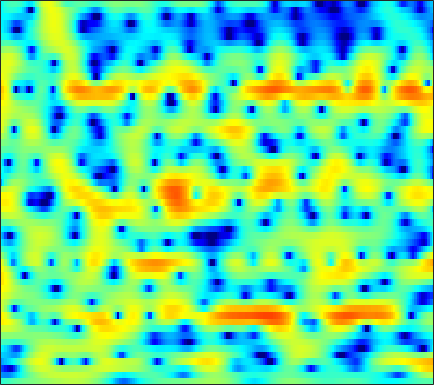

Source data for this figure (header and first rows):
-3.3362, -3.1078, -2.8128, -2.5253, -2.3091, -2.0317, -1.7655, -1.5678, -1.326, -1.0966, -0.87866, -0.72225, -0.5288, -0.34848, -0.2191, -0.052982, 0.10832, 0.22579, 0.37546, 0.52744, 0.67995, 0.79762, 0.95844, 1.1129
-9.139, -9.396, -9.587, -9.495, -9.194, -8.49, -7.525, -6.705, -5.572, -4.469, -3.435, -2.719, -1.852, -1.077, -0.5584, 0.05523, 0.584, 0.9292, 1.33, 1.663, 1.938, 2.109, 2.298, 2.447
-11.95, -12.69, -14.11, -15.96, -17.06, -16.21, -13.1, -10.64, -7.792, -5.435, -3.492, -2.265, -0.8814, 0.2555, 0.966, 1.735, 2.319, 2.642, 2.932, 3.069, 3.064, 2.974, 2.753, 2.438
-9.042, -8.211, -7.358, -6.649, -6.123, -5.362, -4.498, -3.779, -2.749, -1.649, -0.5427, 0.2632, 1.267, 2.171, 2.756, 3.391, 3.842, 4.047, 4.136, 3.986, 3.563, 3.04, 2.014, 0.5249
-6.728, -6.836, -7.133, -7.602, -8.024, -8.573, -8.857, -8.716, -7.861, -6.387, -4.646, -3.352, -1.743, -0.335, 0.5712, 1.582, 2.361, 2.801, 3.2, 3.391, 3.377, 3.239, 2.889, 2.386
-4.958, -5.394, -6.172, -7.239, -8.265, -9.945, -11.77, -12.63, -11.97, -9.69, -7.181, -5.491, -3.574, -2, -1.019, 0.06967, 0.9347, 1.452, 1.993, 2.384, 2.64, 2.752, 2.818, 2.813
-2.233, -2.314, -2.47, -2.663, -2.819, -2.991, -3.075, -3.05, -2.888, -2.57, -2.119, -1.724, -1.167, -0.6199, -0.232, 0.2423, 0.6585, 0.9271, 1.223, 1.446, 1.595, 1.665, 1.718, 1.716
0.1847, 0.3063, 0.3997, 0.4272, 0.4123, 0.3654, 0.2966, 0.2372, 0.1588, 0.1078, 0.07263, 0.06033, 0.06253, 0.082, 0.1112, 0.1573, 0.2041, 0.236, 0.2574, 0.2509, 0.2108, 0.1586, 0.06654, -0.0565
2.723, 2.871, 2.937, 2.877, 2.759, 2.51, 2.181, 1.884, 1.43, 0.9282, 0.384, -0.02442, -0.5314, -0.9435, -1.165, -1.346, -1.424, -1.443, -1.487, -1.599, -1.821, -2.062, -2.453, -2.876
5.326, 5.25, 4.989, 4.562, 4.161, 3.532, 2.812, 2.22, 1.326, 0.2561, -1.088, -2.339, -4.358, -6.631, -7.864, -7.689, -6.01, -4.719, -3.485, -2.896, -3.003, -3.613, -5.277, -8.312
5.47, 4.923, 3.881, 2.507, 1.319, -0.2787, -1.519, -1.989, -2.163, -2.254, -2.644, -3.285, -4.691, -6.448, -7.272, -6.68, -4.793, -3.34, -1.816, -0.8842, -0.5178, -0.5689, -0.9513, -1.528
3.25, 2.42, 0.8063, -1.55, -4.029, -8.854, -14.65, -12.46, -7.729, -4.956, -3.314, -2.571, -1.925, -1.508, -1.242, -0.8844, -0.4846, -0.1656, 0.2309, 0.5451, 0.7526, 0.8603, 0.9619, 1.052
3.031, 2.571, 1.786, 0.845, 0.1176, -0.7514, -1.344, -1.543, -1.521, -1.278, -0.9635, -0.7308, -0.4525, -0.2532, -0.161, -0.07663, -0.02081, -0.01656, -0.07407, -0.1811, -0.3222, -0.4329, -0.5951, -0.723
4.083, 3.808, 3.36, 2.855, 2.464, 1.964, 1.504, 1.201, 0.8662, 0.6202, 0.4259, 0.3018, 0.1594, 0.01958, -0.09617, -0.2834, -0.5454, -0.8072, -1.253, -1.828, -2.557, -3.209, -4.198, -5.193
5.192, 4.88, 4.393, 3.835, 3.381, 2.74, 2.085, 1.608, 1.005, 0.4683, 0.02005, -0.2337, -0.5043, -0.6944, -0.8028, -0.9701, -1.23, -1.506, -2.022, -2.786, -3.897, -5.034, -7.089, -10.25
5.939, 5.517, 4.842, 4.038, 3.349, 2.319, 1.184, 0.2649, -0.9992, -2.217, -3.149, -3.533, -3.546, -3.145, -2.731, -2.207, -1.812, -1.653, -1.664, -1.935, -2.436, -2.951, -3.802, -4.758
5.941, 5.389, 4.5, 3.439, 2.535, 1.152, -0.4848, -1.973, -4.504, -8.149, -14.43, -21.12, -13.11, -7.729, -5.343, -3.231, -1.87, -1.216, -0.7339, -0.5621, -0.5889, -0.7208, -0.9473, -1.117
5.135, 4.378, 3.15, 1.757, 0.6832, -0.6853, -1.877, -2.658, -3.586, -4.485, -5.111, -5.076, -4.247, -2.873, -1.818, -0.6125, 0.202, 0.5178, 0.6098, 0.3886, -0.1084, -0.5762, -1.118, -1.371
3.986, 2.843, 0.781, -2.127, -5.07, -9.636, -10, -7.246, -4.191, -2.071, -0.5459, 0.3322, 1.343, 2.146, 2.617, 3.036, 3.118, 2.927, 2.297, 1.083, -0.9266, -3.106, -7.581, -12.72
0.9897, 0.0619, -1.514, -3.43, -4.954, -6.515, -6.504, -5.43, -3.55, -1.745, -0.2156, 0.7161, 1.71, 2.45, 2.846, 3.12, 3.102, 2.905, 2.329, 1.38, 0.06831, -1.112, -2.731, -3.586
-2.262, -2.83, -3.585, -4.195, -4.495, -4.567, -4.204, -3.696, -2.776, -1.731, -0.7037, 0.02401, 0.8859, 1.573, 1.966, 2.313, 2.474, 2.461, 2.275, 1.949, 1.516, 1.158, 0.7215, 0.352
-5.469, -6.373, -7.635, -8.618, -8.846, -8.177, -6.753, -5.508, -3.866, -2.365, -1.069, -0.2175, 0.7462, 1.514, 1.957, 2.405, 2.687, 2.79, 2.819, 2.725, 2.528, 2.332, 2.025, 1.644
-7.324, -8.812, -12.01, -18.26, -28.34, -16.25, -10.06, -7.195, -4.443, -2.429, -0.8886, 0.03668, 1.007, 1.757, 2.189, 2.623, 2.899, 3.024, 3.093, 3.044, 2.898, 2.726, 2.403, 1.998
-5.109, -5.388, -5.871, -6.209, -6.133, -5.44, -4.265, -3.26, -1.961, -0.8224, 0.1242, 0.7036, 1.323, 1.773, 2.031, 2.259, 2.389, 2.433, 2.413, 2.337, 2.196, 2.042, 1.77, 1.414
-1.79, -1.446, -1.102, -0.8204, -0.6016, -0.2801, 0.06534, 0.3324, 0.6586, 0.9284, 1.121, 1.198, 1.248, 1.217, 1.153, 1.017, 0.8648, 0.736, 0.5632, 0.4268, 0.3054, 0.2329, 0.1535, 0.0169
1.42, 1.871, 2.297, 2.55, 2.647, 2.658, 2.56, 2.407, 2.102, 1.692, 1.176, 0.7304, 0.09932, -0.56, -1.07, -1.708, -2.322, -2.748, -3.182, -3.479, -3.533, -3.384, -3.024, -2.552
3.99, 4.295, 4.524, 4.558, 4.447, 4.119, 3.571, 3.007, 2.053, 0.8483, -0.5645, -1.729, -3.359, -4.883, -5.883, -7.057, -8.236, -9.184, -10.69, -12.11, -12.38, -11.52, -9.592, -7.382
5.309, 5.392, 5.381, 5.201, 4.934, 4.374, 3.517, 2.653, 1.139, -0.8892, -3.582, -6.157, -10.58, -15.42, -16.62, -15.32, -14.57, -15.14, -17.55, -21.84, -25.75, -21.74, -16.39, -12.51
4.908, 4.917, 4.905, 4.789, 4.605, 4.161, 3.438, 2.68, 1.303, -0.5125, -2.932, -5.076, -8.535, -11.69, -12.71, -12.47, -12.05, -12.34, -13.16, -14.61, -16.49, -18.79, -22.59, -19.25
1.064, 1.514, 2.214, 2.784, 3.061, 3.181, 3.027, 2.725, 2.08, 1.174, 0.06491, -0.8714, -2.127, -3.267, -4.002, -4.822, -5.522, -6.053, -6.855, -7.837, -8.944, -9.755, -10.32, -9.11
-8.525, -5.209, -2.533, -0.8752, -0.04664, 0.6918, 1.088, 1.201, 1.161, 0.9041, 0.4919, 0.07761, -0.4804, -1.099, -1.538, -2.06, -2.509, -2.738, -3.008, -3.134, -3.121, -2.926, -2.479, -1.682
-5.389, -4.899, -4.08, -3.255, -2.68, -1.937, -1.304, -0.9221, -0.5897, -0.4567, -0.5468, -0.7291, -1.147, -1.653, -2.039, -2.492, -2.734, -2.751, -2.477, -1.969, -1.289, -0.7327, 0.08905, 0.8856
-3.849, -4.92, -6.171, -6.767, -6.404, -5.168, -3.694, -2.704, -1.744, -1.209, -1.114, -1.308, -2.013, -3.13, -4.229, -5.869, -6.938, -6.781, -5.179, -3.145, -1.241, -0.05433, 1.315, 2.377
-4.125, -6.553, -11.72, -23.81, -16.83, -9.061, -5.277, -3.479, -1.907, -1.073, -0.8299, -1.036, -1.806, -3.325, -5.152, -8.869, -14.56, -13.88, -7.684, -3.695, -0.9827, 0.5382, 2.057, 3.162
-2.468, -3.309, -4.33, -4.869, -4.742, -4.002, -2.93, -2.172, -1.33, -0.7633, -0.4956, -0.5041, -0.7483, -1.248, -1.71, -2.323, -2.588, -2.463, -1.8, -0.8077, 0.2285, 0.9416, 1.74, 2.377
-1.268, -1.401, -1.595, -1.707, -1.703, -1.562, -1.282, -1.01, -0.6357, -0.2691, 0.01882, 0.1842, 0.2839, 0.3031, 0.284, 0.2231, 0.184, 0.2064, 0.2645, 0.3894, 0.5269, 0.6186, 0.7368, 0.8288
-0.02097, -0.1193, -0.3778, -0.6941, -0.9183, -1.087, -1.067, -0.8836, -0.4652, 0.06341, 0.6082, 0.9754, 1.366, 1.622, 1.713, 1.736, 1.612, 1.45, 1.136, 0.7029, 0.1859, -0.2344, -0.7988, -1.312
1.96, 1.492, 0.5516, -0.7546, -1.892, -3.339, -3.954, -3.507, -2.047, -0.4194, 0.9915, 1.813, 2.646, 3.148, 3.329, 3.331, 3.073, 2.685, 1.949, 0.9082, -0.4515, -1.677, -3.62, -5.658
3.68, 2.932, 1.45, -0.804, -3.299, -8.768, -17.52, -10.64, -4.354, -0.913, 1.24, 2.361, 3.356, 3.911, 4.089, 3.999, 3.585, 3.052, 2.001, 0.5811, -1.346, -3.215, -6.5, -11.39
3.903, 3.386, 2.462, 1.364, 0.476, -0.5704, -1.075, -0.9543, -0.2457, 0.6997, 1.573, 2.106, 2.581, 2.802, 2.8, 2.546, 2.011, 1.438, 0.38, -0.973, -2.639, -4.109, -6.239, -8.411
3.903, 3.661, 3.239, 2.751, 2.381, 1.946, 1.634, 1.498, 1.438, 1.486, 1.567, 1.629, 1.629, 1.521, 1.336, 0.9671, 0.4042, -0.1551, -1.058, -2.244, -3.631, -4.866, -6.715, -8.851
4.142, 4.016, 3.748, 3.359, 3.035, 2.591, 2.164, 1.88, 1.541, 1.254, 1.02, 0.8474, 0.649, 0.4211, 0.2122, -0.1315, -0.5755, -1.014, -1.722, -2.598, -3.686, -4.598, -5.977, -7.608
4.767, 4.627, 4.222, 3.631, 3.094, 2.317, 1.542, 1.01, 0.4112, -0.07513, -0.4577, -0.7072, -0.9491, -1.099, -1.145, -1.218, -1.334, -1.477, -1.875, -2.411, -3.167, -3.808, -4.716, -5.529
6.125, 5.809, 4.981, 3.741, 2.553, 0.7402, -1.004, -2.051, -2.861, -3.239, -3.63, -3.947, -4.421, -4.446, -4.041, -3.136, -2.277, -1.823, -1.6, -1.913, -2.687, -3.621, -5.263, -6.779
7.083, 6.549, 5.301, 3.287, 1.127, -3.159, -10.7, -20.65, -11.69, -8.084, -7.72, -9.047, -13.95, -22.99, -13.19, -6.827, -3.643, -2.301, -1.332, -1.294, -2.054, -3.237, -5.91, -10.8
5.661, 5.22, 4.222, 2.735, 1.293, -0.9709, -3.269, -4.536, -5.183, -5.292, -5.576, -6.087, -6.788, -6.861, -6.218, -4.765, -3.338, -2.556, -1.939, -1.713, -1.929, -2.288, -2.812, -3.126
4.247, 4.098, 3.662, 2.972, 2.334, 1.406, 0.4587, -0.1957, -0.9513, -1.558, -2.057, -2.362, -2.665, -2.783, -2.77, -2.629, -2.427, -2.285, -2.231, -2.301, -2.509, -2.716, -2.987, -3.09
3.594, 3.712, 3.693, 3.482, 3.217, 2.747, 2.178, 1.717, 1.068, 0.4269, -0.192, -0.6108, -1.105, -1.499, -1.707, -1.916, -2.09, -2.221, -2.452, -2.893, -3.539, -4.2, -5.355, -6.632
3.228, 3.557, 3.805, 3.846, 3.746, 3.446, 2.984, 2.541, 1.834, 0.9992, 0.0657, -0.648, -1.565, -2.328, -2.713, -2.943, -2.913, -2.834, -2.781, -3.026, -3.692, -4.605, -6.666, -10.45
2.318, 2.797, 3.202, 3.349, 3.309, 3.059, 2.593, 2.09, 1.212, 0.04286, -1.451, -2.844, -5.134, -7.676, -9.025, -8.577, -6.491, -4.976, -3.438, -2.468, -2.044, -2.041, -2.309, -2.705
0.1821, 0.6986, 1.112, 1.256, 1.209, 0.9654, 0.5165, 0.04982, -0.7716, -1.861, -3.32, -4.798, -7.471, -11.32, -14.22, -12.43, -8.091, -5.636, -3.253, -1.591, -0.4484, 0.1674, 0.7605, 1.202
-2.334, -2.004, -1.83, -1.905, -2.099, -2.479, -2.928, -3.265, -3.692, -4.081, -4.503, -4.836, -5.226, -5.424, -5.33, -4.71, -3.611, -2.639, -1.334, -0.1657, 0.839, 1.473, 2.152, 2.676
-4.169, -4.221, -4.578, -5.272, -5.994, -7.119, -8.146, -8.604, -8.532, -7.83, -6.857, -6.087, -5.135, -4.219, -3.528, -2.574, -1.585, -0.8238, 0.1564, 1.075, 1.887, 2.413, 2.996, 3.43
-5.131, -5.473, -6.308, -7.715, -9.262, -12.36, -17.77, -24.83, -19.65, -13.39, -9.81, -7.944, -6.031, -4.495, -3.467, -2.227, -1.077, -0.2666, 0.7463, 1.665, 2.457, 2.957, 3.491, 3.857
-5.313, -5.563, -6.186, -7.196, -8.193, -9.85, -11.56, -12.34, -12, -10.56, -8.899, -7.764, -6.394, -5.123, -4.186, -2.914, -1.618, -0.671, 0.5306, 1.599, 2.509, 3.069, 3.637, 4
-5.125, -4.988, -4.985, -5.171, -5.446, -5.894, -6.354, -6.65, -6.934, -7.136, -7.319, -7.471, -7.617, -7.401, -6.793, -5.29, -3.387, -1.938, -0.1874, 1.278, 2.432, 3.098, 3.735, 4.103
-5.11, -4.429, -3.79, -3.424, -3.322, -3.348, -3.546, -3.809, -4.344, -5.158, -6.457, -7.953, -11.3, -18.34, -20.65, -10.86, -5.565, -2.91, -0.3262, 1.517, 2.809, 3.486, 4.052, 4.283
-5.122, -4.104, -3.166, -2.6, -2.325, -2.158, -2.163, -2.266, -2.549, -3.023, -3.736, -4.458, -5.536, -6.238, -5.94, -4.246, -1.991, -0.393, 1.367, 2.675, 3.559, 3.957, 4.149, 3.98
